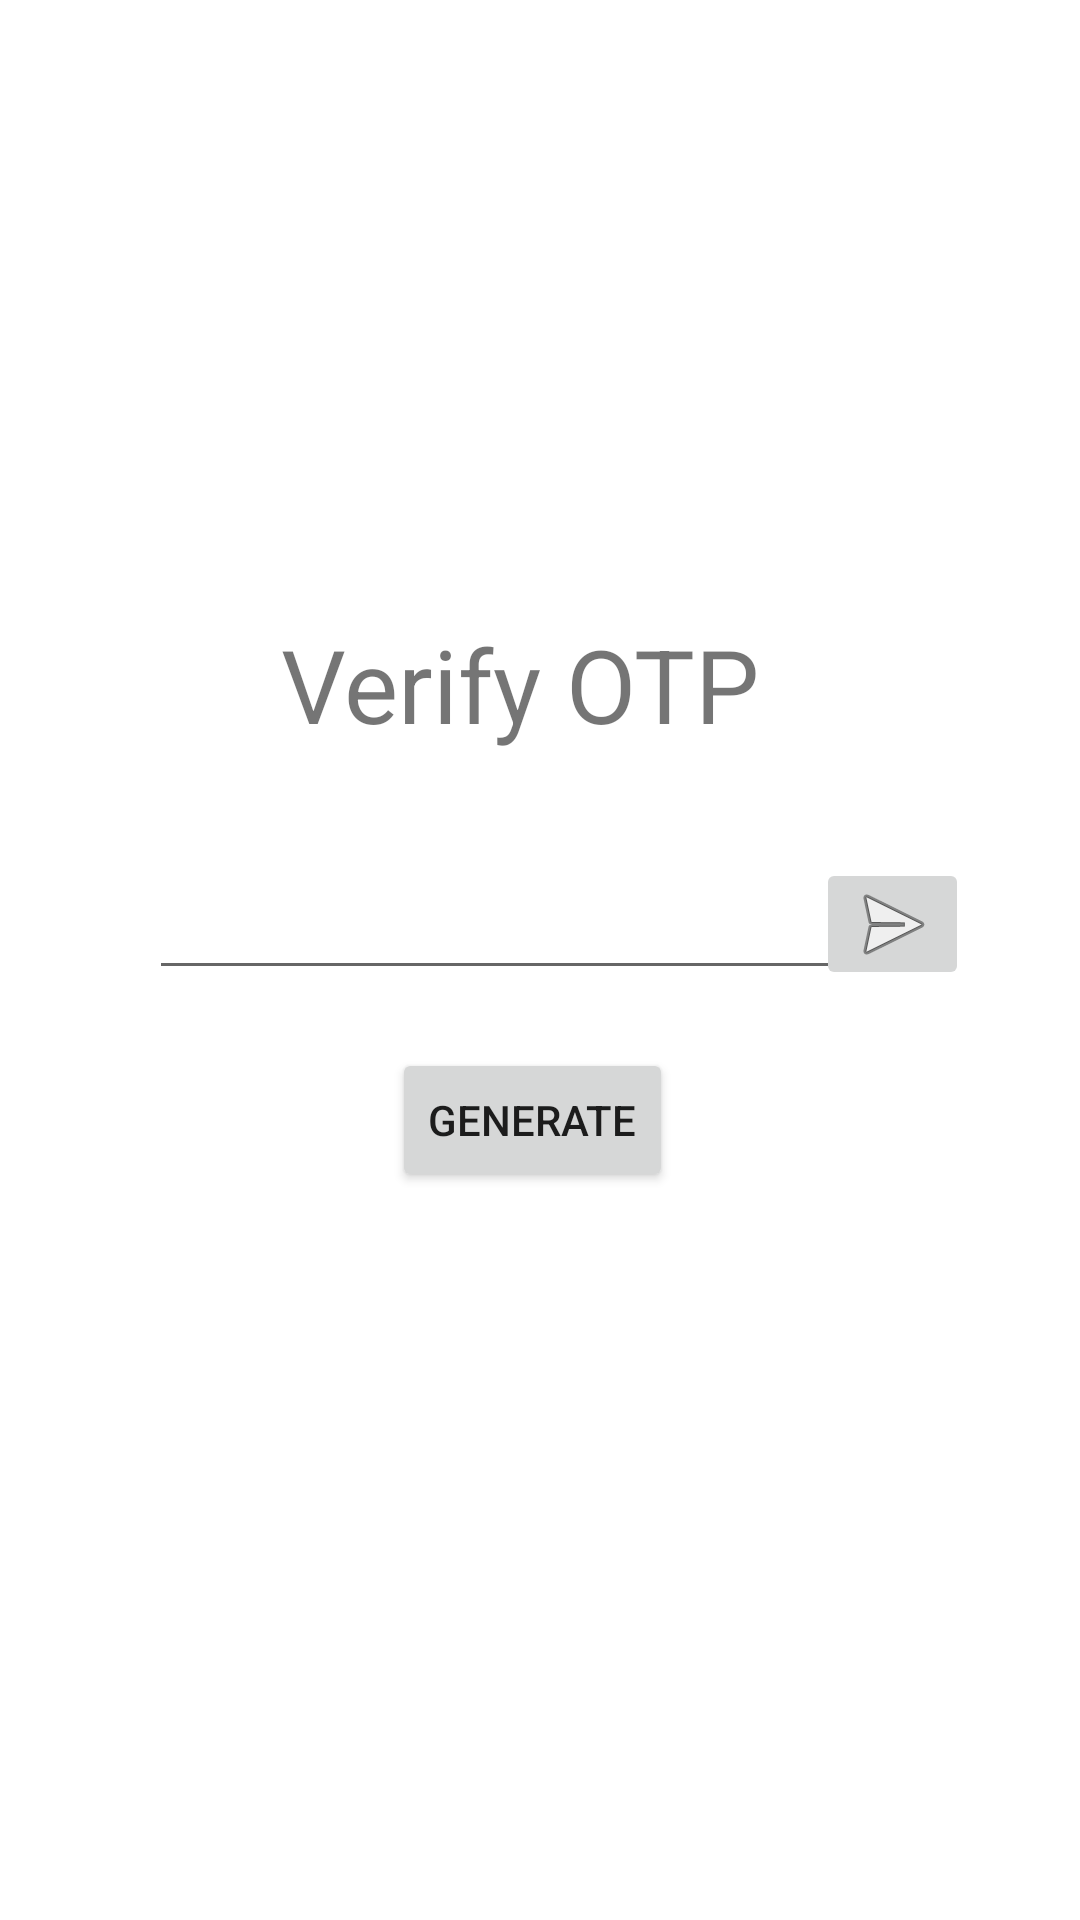

Produce the Android XML layout that renders to this screen, including the resource entries it uses.
<!-- AndroidManifest.xml: application theme Theme.Round -->
<!-- res/layout/activity_otp.xml -->
<?xml version="1.0" encoding="utf-8"?>
<androidx.constraintlayout.widget.ConstraintLayout xmlns:android="http://schemas.android.com/apk/res/android"
    xmlns:app="http://schemas.android.com/apk/res-auto"
    xmlns:tools="http://schemas.android.com/tools"
    android:layout_width="match_parent"
    android:layout_height="match_parent"
    tools:context=".OtpActivity">


    <TextView
        android:id="@+id/textView4"
        android:layout_width="173dp"
        android:layout_height="47dp"
        android:text="Verify OTP"
        android:textSize="34sp"
        app:layout_constraintBottom_toBottomOf="parent"
        app:layout_constraintEnd_toEndOf="parent"
        app:layout_constraintStart_toStartOf="parent"
        app:layout_constraintTop_toTopOf="parent"
        app:layout_constraintVertical_bias="0.346" />

    <EditText
        android:id="@+id/etOtp"
        android:layout_width="245dp"
        android:layout_height="39dp"
        android:ems="10"
        android:inputType="number"
        app:layout_constraintBottom_toBottomOf="parent"
        app:layout_constraintEnd_toEndOf="parent"
        app:layout_constraintHorizontal_bias="0.433"
        app:layout_constraintStart_toStartOf="parent"
        app:layout_constraintTop_toTopOf="parent"
        app:layout_constraintVertical_bias="0.484" />

    <ImageButton
        android:id="@+id/ibtnVerifyOtp"
        android:layout_width="51dp"
        android:layout_height="44dp"
        app:layout_constraintBottom_toBottomOf="parent"
        app:layout_constraintEnd_toEndOf="parent"
        app:layout_constraintHorizontal_bias="0.88"
        app:layout_constraintStart_toStartOf="parent"
        app:layout_constraintTop_toTopOf="parent"
        app:layout_constraintVertical_bias="0.48"
        app:srcCompat="@android:drawable/ic_menu_send" />

    <TextView
        android:id="@+id/tvOtpStatus"
        android:layout_width="170dp"
        android:layout_height="24dp"
        app:layout_constraintBottom_toBottomOf="parent"
        app:layout_constraintEnd_toEndOf="parent"
        app:layout_constraintHorizontal_bias="0.609"
        app:layout_constraintStart_toStartOf="parent"
        app:layout_constraintTop_toTopOf="parent"
        app:layout_constraintVertical_bias="0.676" />

    <Button
        android:id="@+id/btnGenerateOtp"
        android:layout_width="wrap_content"
        android:layout_height="wrap_content"
        android:text="Generate"
        app:layout_constraintBottom_toBottomOf="parent"
        app:layout_constraintEnd_toEndOf="parent"
        app:layout_constraintHorizontal_bias="0.491"
        app:layout_constraintStart_toStartOf="parent"
        app:layout_constraintTop_toTopOf="parent"
        app:layout_constraintVertical_bias="0.59" />

</androidx.constraintlayout.widget.ConstraintLayout>
<!-- resources referenced by this layout -->
<resources>
  <style name="Theme.Round" parent="Theme.MaterialComponents.DayNight.DarkActionBar">
          
          <item name="colorPrimary">@color/purple_500</item>
          <item name="colorPrimaryVariant">@color/purple_700</item>
          <item name="colorOnPrimary">@color/white</item>
          
          <item name="colorSecondary">@color/teal_200</item>
          <item name="colorSecondaryVariant">@color/teal_700</item>
          <item name="colorOnSecondary">@color/black</item>
          
          <item name="android:statusBarColor">?attr/colorPrimaryVariant</item>
          
      </style>
  <!-- not gathered from this repository: default colours our renderer supplied (Android Studio template values) -->
  <color name="purple_500">#FF6200EE</color>
  <color name="purple_700">#FF3700B3</color>
  <color name="teal_200">#FF03DAC5</color>
  <color name="teal_700">#FF018786</color>
  <color name="black">#FF000000</color>
  <color name="white">#FFFFFFFF</color>
</resources>
